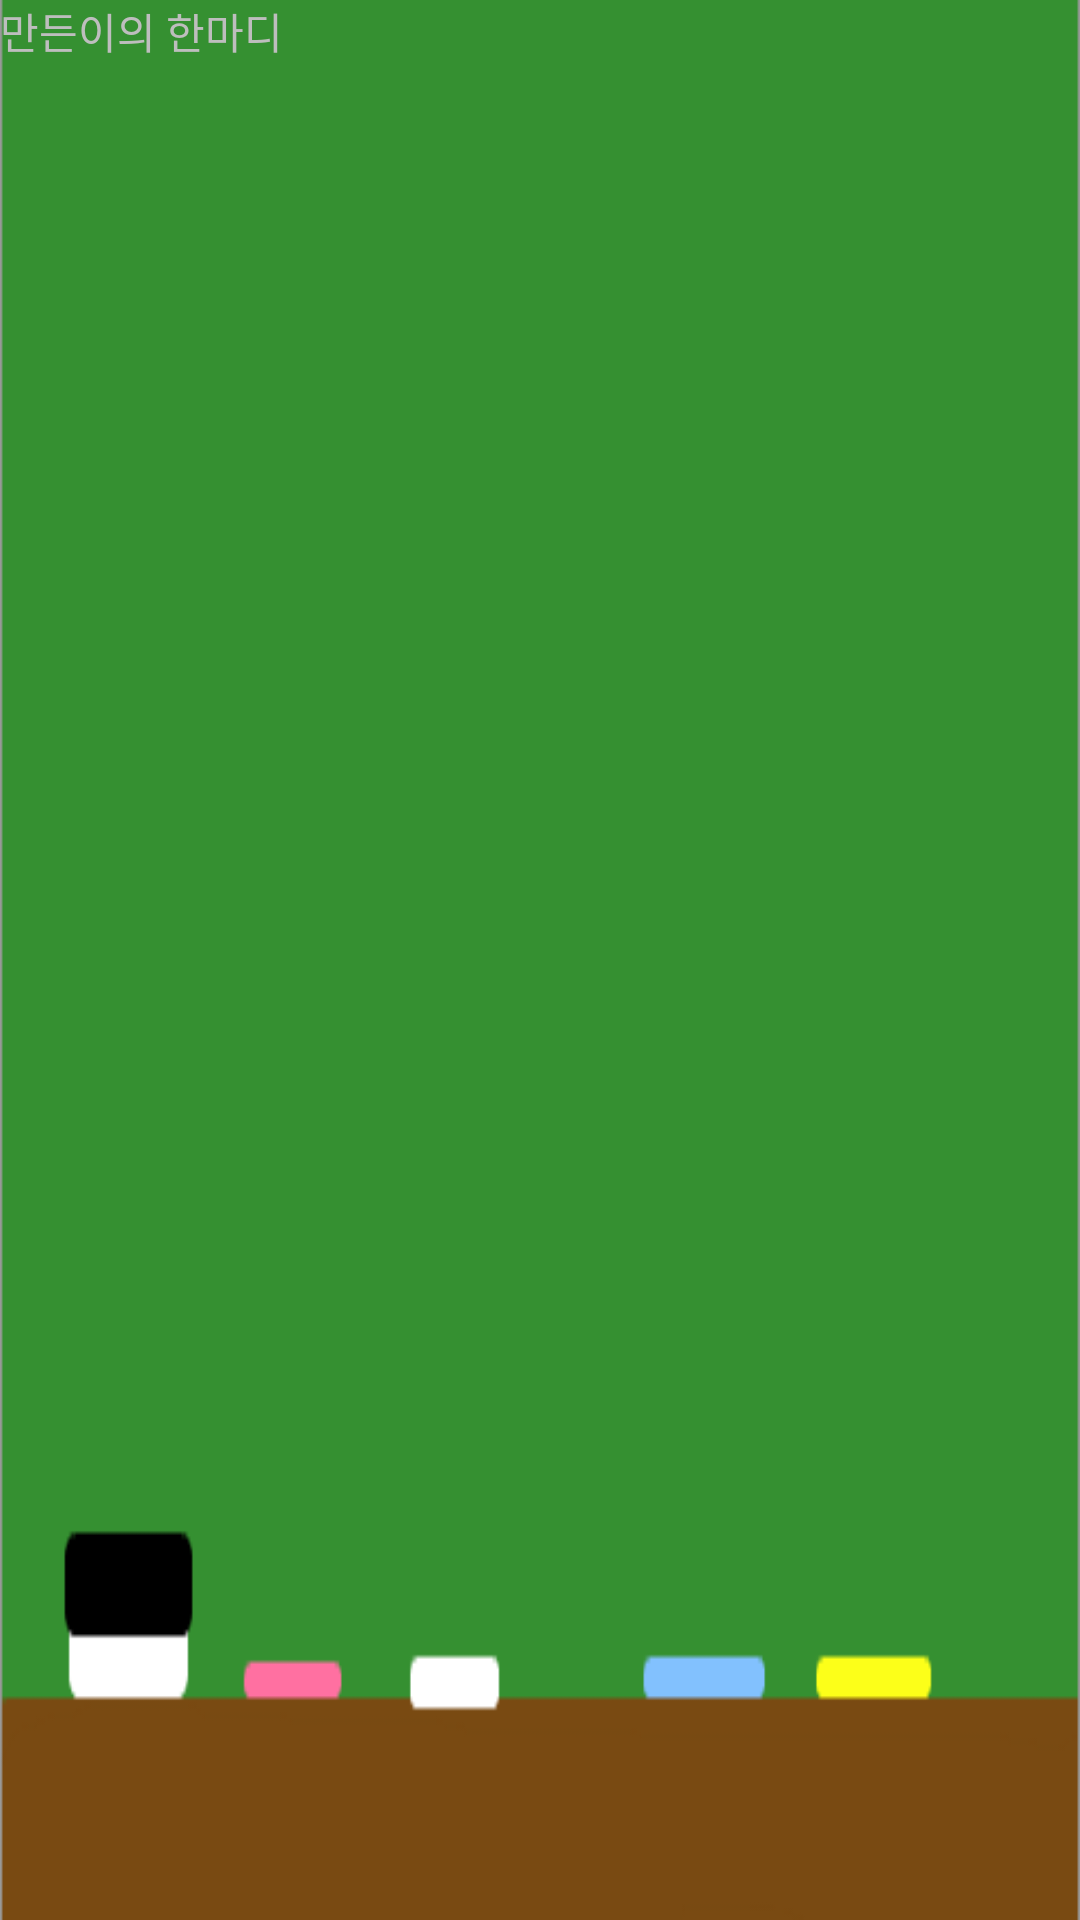

Write the Android layout XML for this screen, with the resource values it uses.
<!-- AndroidManifest.xml: application theme android:Theme.WithActionBar -->
<!-- res/layout/activity_maker_say.xml -->
<?xml version="1.0" encoding="utf-8"?>
<LinearLayout xmlns:android="http://schemas.android.com/apk/res/android"
    android:layout_width="match_parent"
    android:layout_height="match_parent"
    android:orientation="vertical" 
    android:background="@drawable/black_board"
    android:focusable="true"
    android:focusableInTouchMode="true">

    <TextView
        android:id="@+id/textView1"
        android:layout_width="wrap_content"
        android:layout_height="wrap_content"
        android:text="만든이의 한마디" />

    <ListView
        android:id="@+id/say_list"
        android:layout_width="match_parent"
        android:layout_height="376dp" >
    </ListView>


    
</LinearLayout>
<!-- resources referenced by this layout -->
<resources>
  <!-- drawable black_board: png bitmap (drawable, 11707 bytes) -->
</resources>
